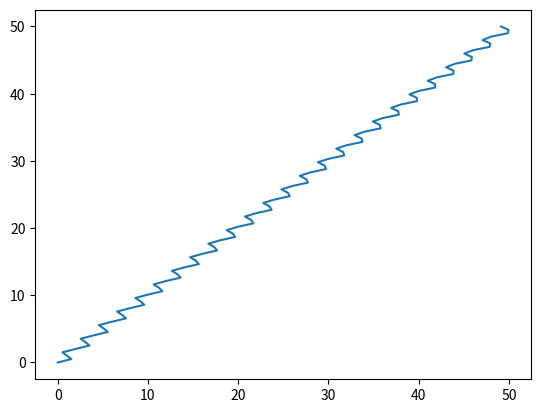

Write the Python code that produced this figure.
import matplotlib.pyplot as plt
import numpy as np

if __name__ == '__main__':
    # x+exp(−0.2x)sin(10x)
    x = np.linspace(0, 50, 100)
    plt.plot(np.sin(3.1*x)+x, x)
    plt.show()
